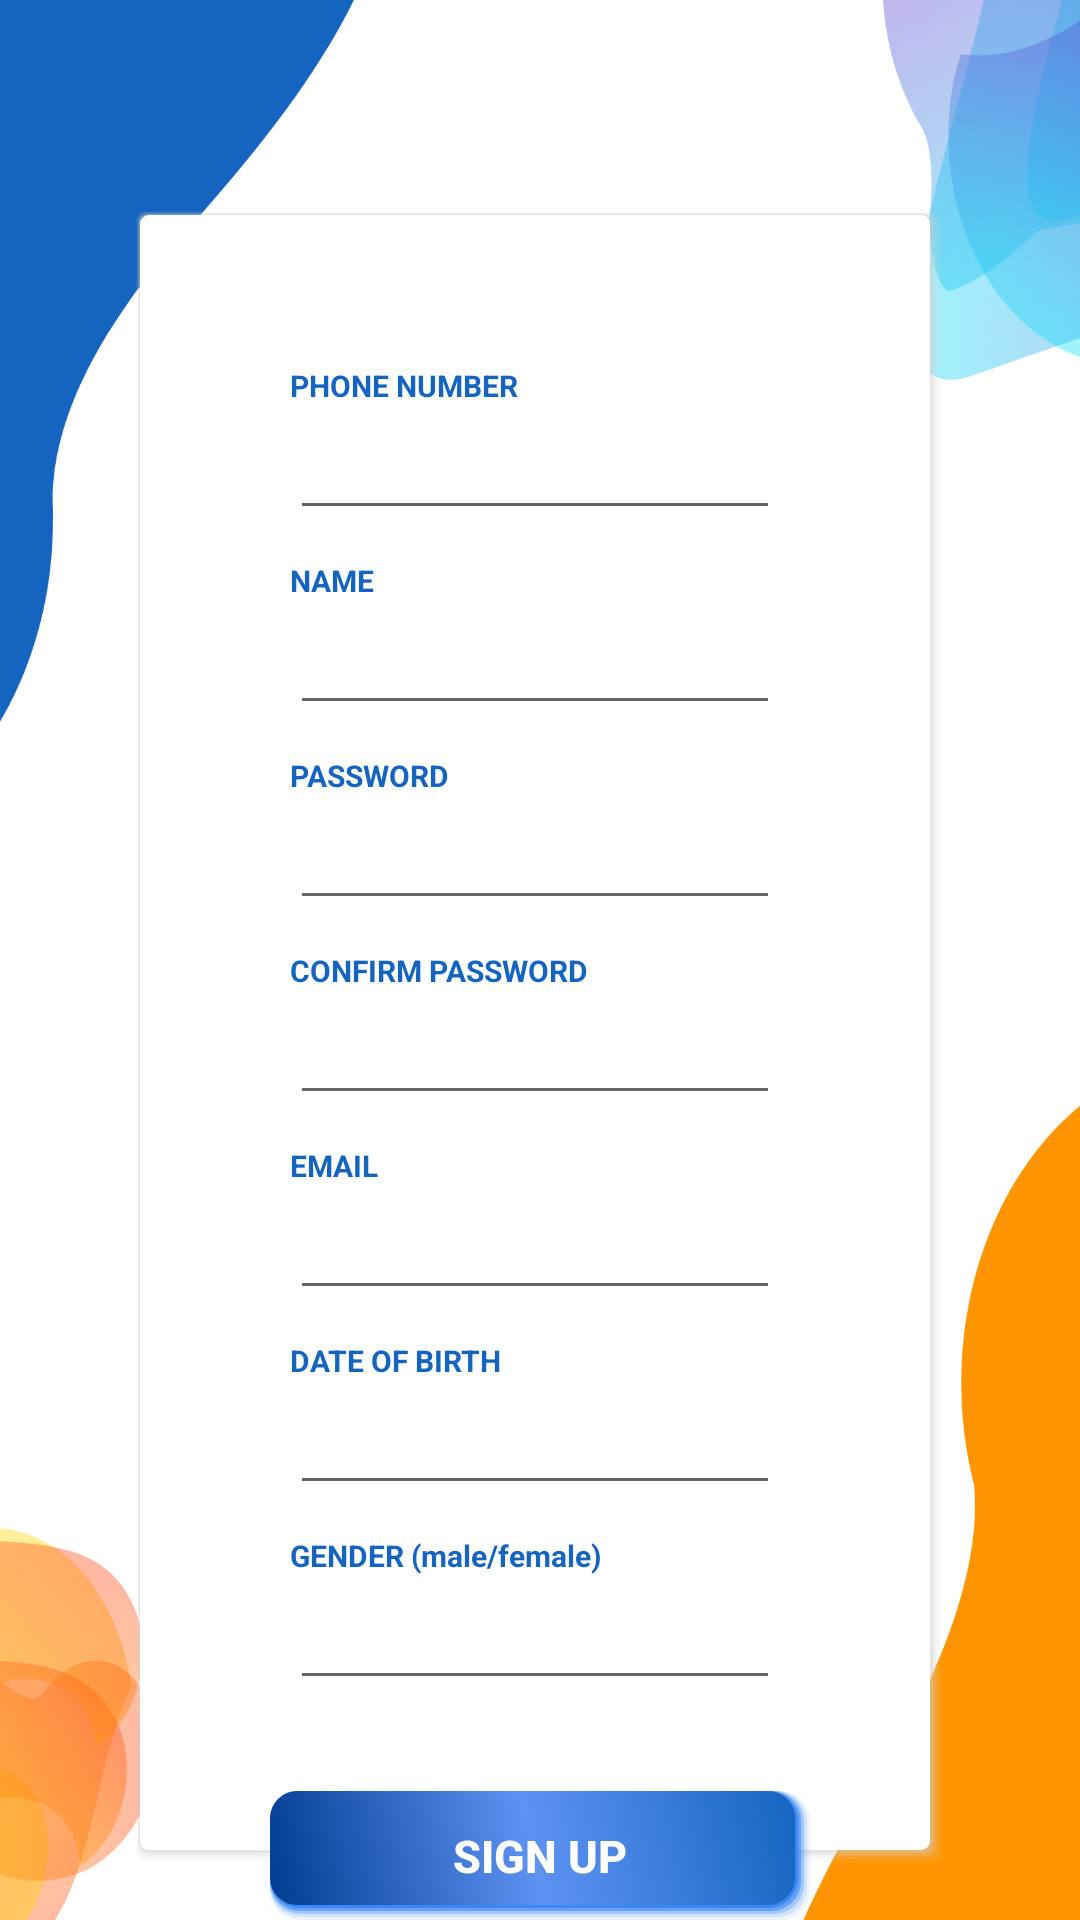

Android layout source for this screen:
<!-- AndroidManifest.xml: application theme Theme.ImageeTranslation -->
<!-- res/layout/activity_signup.xml -->
<?xml version="1.0" encoding="utf-8"?>
<RelativeLayout xmlns:android="http://schemas.android.com/apk/res/android"
    android:layout_width="match_parent"
    android:layout_height="match_parent"
    android:background="@drawable/background_2"
    >

    <LinearLayout
        android:id="@+id/subLayout"
        android:layout_width="match_parent"
        android:layout_height="wrap_content"
        android:layout_marginLeft="45dp"
        android:layout_marginTop="70dp"
        android:layout_marginRight="45dp"

        android:background="@drawable/box"
        android:orientation="vertical">
        <TextView
            android:layout_marginTop="50dp"
            android:layout_marginLeft="50dp"
            android:id="@+id/signup_txtPhone"
            android:layout_width="wrap_content"
            android:layout_height="wrap_content"
            android:text="PHONE NUMBER"
            android:textColor="@color/primary"
            android:textSize="10dp"
            android:textStyle="bold"
            android:letterSpacing="@fraction/letter_spacing"/>


        <EditText
            android:id="@+id/signup_txtFieldPhone"
            android:layout_width="match_parent"
            android:layout_height="wrap_content"
            android:layout_marginLeft="50dp"
            android:backgroundTint="@color/unselected_tab"
            android:textColor="@color/black"
            android:inputType="textVisiblePassword"
            android:textCursorDrawable="@drawable/edit_cursor"
            android:layout_marginRight="50dp"/>

        <TextView
            android:layout_marginTop="10dp"
            android:layout_marginLeft="50dp"
            android:id="@+id/signup_txtName"
            android:layout_width="wrap_content"
            android:layout_height="wrap_content"
            android:text="NAME"
            android:textColor="@color/primary"
            android:textSize="10dp"
            android:textStyle="bold"
            android:letterSpacing="@fraction/letter_spacing"/>


        <EditText
            android:id="@+id/signup_txtFieldName"
            android:layout_width="match_parent"
            android:layout_height="wrap_content"
            android:layout_marginLeft="50dp"
            android:textColor="@color/black"
            android:backgroundTint="@color/unselected_tab"
            android:textCursorDrawable="@drawable/edit_cursor"
            android:inputType="textVisiblePassword"
            android:layout_marginRight="50dp"/>

        <TextView
            android:layout_marginTop="10dp"
            android:layout_marginLeft="50dp"
            android:id="@+id/signup_txtPassword"
            android:layout_width="wrap_content"
            android:layout_height="wrap_content"
            android:text="PASSWORD"
            android:textColor="@color/primary"
            android:textSize="10dp"
            android:textStyle="bold"
            android:letterSpacing="@fraction/letter_spacing"/>


        <EditText
            android:id="@+id/signup_txtFieldPassword"
            android:layout_width="match_parent"
            android:layout_height="wrap_content"
            android:layout_marginLeft="50dp"
            android:textColor="@color/black"
            android:backgroundTint="@color/unselected_tab"
            android:textCursorDrawable="@drawable/edit_cursor"
            android:inputType="textPassword"
            android:layout_marginRight="50dp"/>

        <TextView
            android:layout_marginTop="10dp"
            android:layout_marginLeft="50dp"
            android:id="@+id/signup_txtConfirmPassword"
            android:layout_width="wrap_content"
            android:layout_height="wrap_content"
            android:text="CONFIRM PASSWORD"
            android:textColor="@color/primary"
            android:textSize="10dp"
            android:textStyle="bold"
            android:letterSpacing="@fraction/letter_spacing"/>


        <EditText
            android:id="@+id/signup_txtFieldConfirmPassword"
            android:layout_width="match_parent"
            android:layout_height="wrap_content"
            android:layout_marginLeft="50dp"
            android:textColor="@color/black"
            android:backgroundTint="@color/unselected_tab"
            android:textCursorDrawable="@drawable/edit_cursor"
            android:inputType="textPassword"
            android:layout_marginRight="50dp"/>

        <TextView
            android:layout_marginTop="10dp"
            android:layout_marginLeft="50dp"
            android:id="@+id/signup_txtEmail"
            android:layout_width="wrap_content"
            android:layout_height="wrap_content"
            android:text="EMAIL"
            android:textColor="@color/primary"
            android:textSize="10dp"
            android:textStyle="bold"
            android:letterSpacing="@fraction/letter_spacing"/>


        <EditText
            android:id="@+id/signup_txtFieldEmail"
            android:layout_width="match_parent"
            android:layout_height="wrap_content"
            android:layout_marginLeft="50dp"
            android:textColor="@color/black"
            android:inputType="textVisiblePassword"
            android:backgroundTint="@color/unselected_tab"
            android:textCursorDrawable="@drawable/edit_cursor"
            android:layout_marginRight="50dp"/>
        <TextView
            android:layout_marginTop="10dp"
            android:layout_marginLeft="50dp"
            android:id="@+id/signup_txtDob"
            android:layout_width="wrap_content"
            android:layout_height="wrap_content"
            android:text="DATE OF BIRTH"
            android:textColor="@color/primary"
            android:textSize="10dp"
            android:textStyle="bold"
            android:letterSpacing="@fraction/letter_spacing"/>


        <EditText
            android:id="@+id/signup_txtFieldDob"
            android:layout_width="match_parent"
            android:layout_height="wrap_content"
            android:layout_marginLeft="50dp"
            android:textColor="@color/black"
            android:backgroundTint="@color/unselected_tab"
            android:textCursorDrawable="@drawable/edit_cursor"
            android:inputType="date"
            android:layout_marginRight="50dp"/>
        <TextView
            android:layout_marginTop="10dp"
            android:layout_marginLeft="50dp"
            android:id="@+id/signup_txtGender"
            android:layout_width="wrap_content"
            android:layout_height="wrap_content"
            android:text="GENDER (male/female)"
            android:textColor="@color/primary"
            android:textSize="10dp"
            android:textStyle="bold"
            android:letterSpacing="@fraction/letter_spacing"/>
        <EditText
            android:id="@+id/signup_txtFieldGender"
            android:layout_width="match_parent"
            android:layout_height="wrap_content"
            android:layout_marginLeft="50dp"
            android:textColor="@color/black"
            android:backgroundTint="@color/unselected_tab"
            android:textCursorDrawable="@drawable/edit_cursor"
            android:layout_marginRight="50dp"
            android:inputType="textVisiblePassword"
            android:layout_marginBottom="50dp"/>
    </LinearLayout>
    <Button
        android:layout_below="@+id/subLayout"
        android:id="@+id/signup_btnSignup"
        android:layout_width="180dp"
        android:layout_height="wrap_content"
        android:layout_centerHorizontal="true"
        android:layout_marginTop="-25dp"
        android:background="@drawable/button_color"
        android:padding="8dp"
        android:text="SIGN UP"
        android:textAllCaps="false"
        android:textColor="@color/white"
        android:textSize="15dp"
        android:textStyle="bold"></Button>

    <Button
        android:id="@+id/signup_btnCancel"
        android:layout_width="178dp"
        android:layout_height="wrap_content"
        android:layout_below="@+id/signup_btnSignup"
        android:layout_marginTop="9dp"
        android:background="@drawable/button_cancel"
        android:text="CANCEL"
        android:textColor="@color/primary"
        android:textSize="15dp"
        android:layout_centerHorizontal="true"
        android:textStyle="bold"></Button>
</RelativeLayout>
<!-- resources referenced by this layout -->
<resources>
  <color name="black">#FF000000</color>
  <color name="primary">#1565c0</color>
  <color name="white">#FFFFFFFF</color>
  <!-- drawable button_cancel (drawable) -->
  <?xml version="1.0" encoding="UTF-8"?>
  <layer-list xmlns:android="http://schemas.android.com/apk/res/android" >
  
      <item>
          <shape android:shape="rectangle" >
              <gradient
                  android:angle="45"
                  android:startColor="@color/secondary_2"
                  android:centerColor="@color/secondary"
                  android:endColor="@color/primary"
                  android:gradientRadius="360"
                  android:type="radial" />
              <corners android:radius="10dp" />
          </shape>
      </item>
      <item
          android:bottom="1.25dp"
          android:left="1.25dp"
          android:right="1.25dp"
          android:top="1.25dp">
          <shape android:shape="rectangle" >
              <solid android:color="#fff" />
              <corners android:radius="10dp" />
          </shape>
      </item>
  
  </layer-list>
  <!-- drawable edit_cursor (drawable) -->
  <?xml version="1.0" encoding="utf-8"?>
  <shape xmlns:android="http://schemas.android.com/apk/res/android" >
      <size android:width="2dp" />
      <solid android:color="@color/unselected_tab"  />
  </shape>
  <style name="Theme.ImageeTranslation" parent="Theme.AppCompat.DayNight.NoActionBar">
          
          <item name="colorPrimary">@color/primary</item>
          <item name="colorPrimaryVariant">@color/secondary_2</item>
          <item name="colorOnPrimary">@color/white</item>
          
          <item name="colorSecondary">@color/teal_200</item>
          <item name="colorSecondaryVariant">@color/teal_700</item>
          <item name="colorOnSecondary">@color/black</item>
          
          <item name="android:statusBarColor" tools:targetApi="l">?attr/colorPrimaryVariant</item>
          
      </style>
  <color name="secondary_2">#003c8f</color>
  <color name="secondary">#5e92f3</color>
  <color name="teal_200">#FF03DAC5</color>
  <color name="teal_700">#FF018786</color>
</resources>
